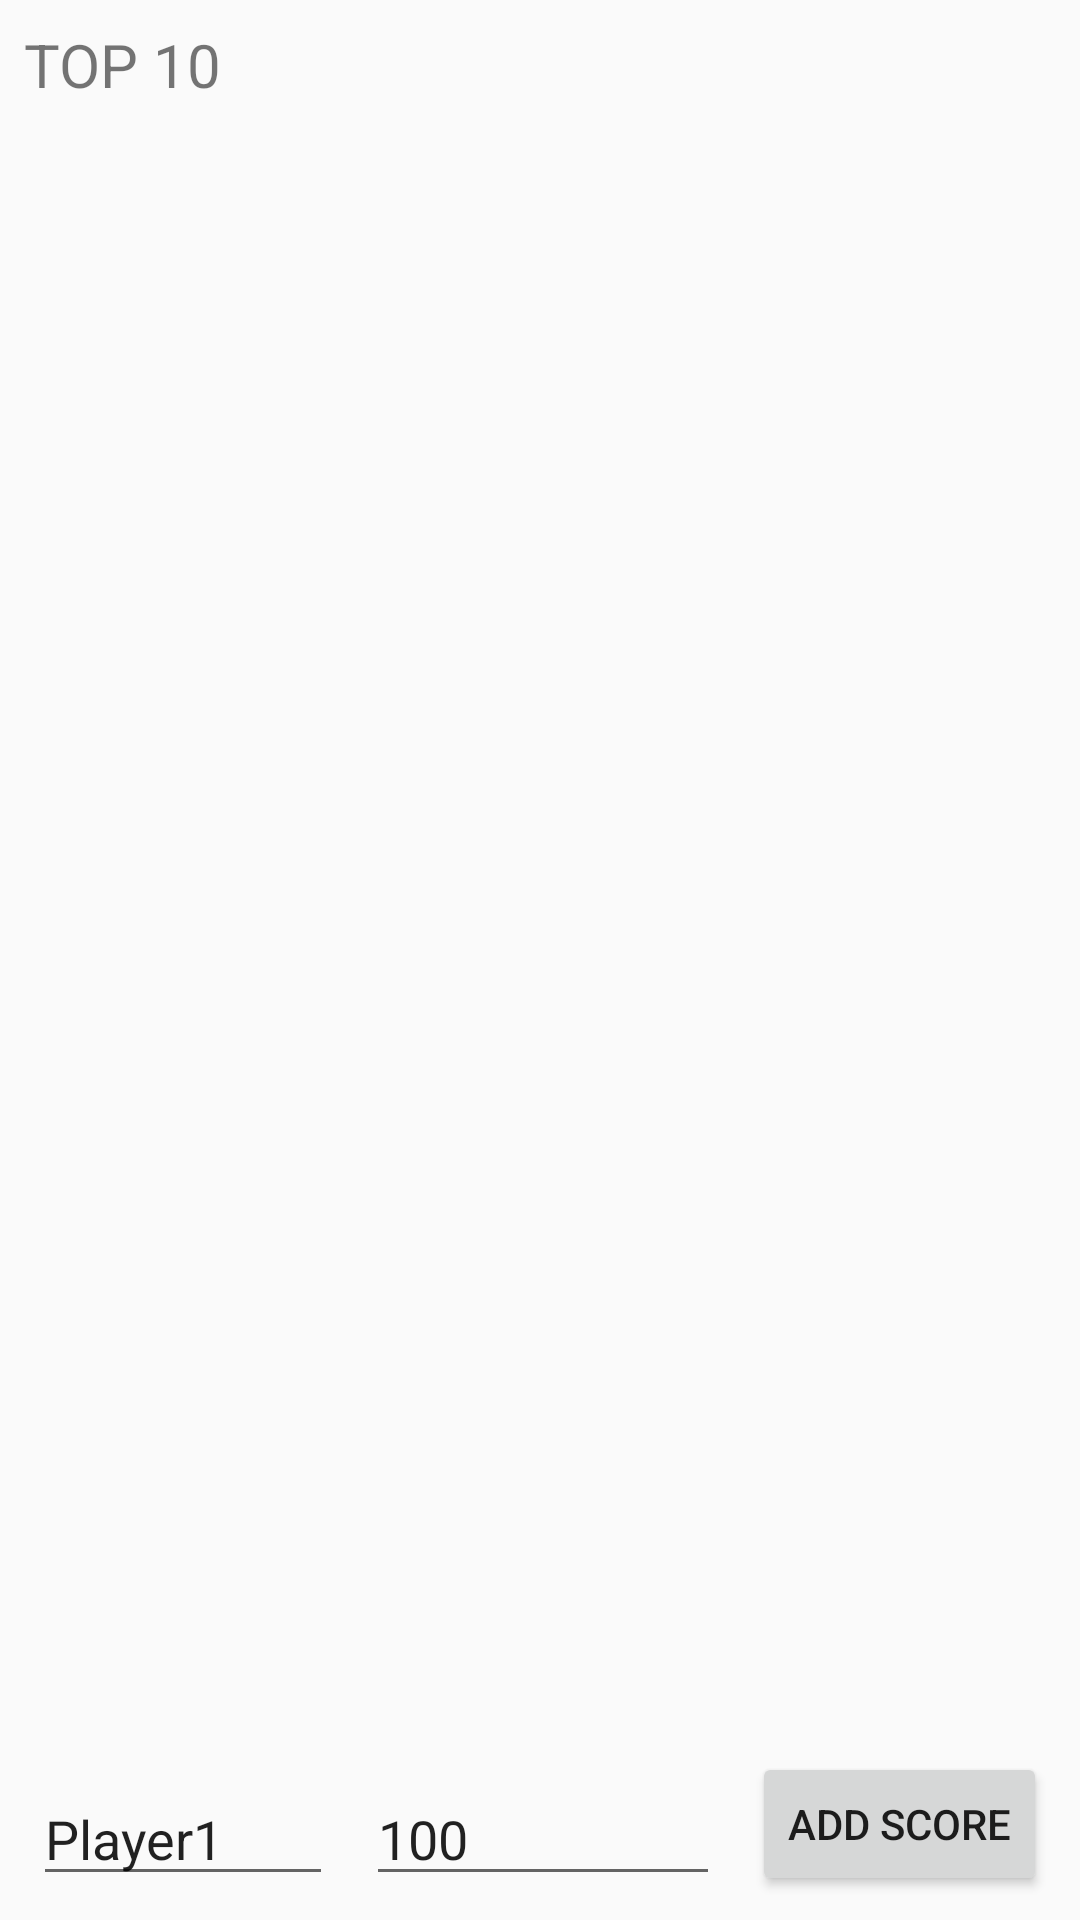

Layout XML and referenced resources for this Android screen:
<!-- AndroidManifest.xml: application theme AppTheme -->
<!-- res/layout/activity_highscores.xml -->
<?xml version="1.0" encoding="utf-8"?>
<android.support.constraint.ConstraintLayout
        xmlns:android="http://schemas.android.com/apk/res/android"
        xmlns:tools="http://schemas.android.com/tools"
        xmlns:app="http://schemas.android.com/apk/res-auto"
        android:layout_width="match_parent"
        android:layout_height="match_parent"
        tools:context=".HighscoresActivity">

    <ListView
            android:layout_width="0dp"
            android:layout_height="0dp"
            app:layout_constraintStart_toStartOf="parent"
            android:layout_marginStart="8dp"
            app:layout_constraintEnd_toEndOf="parent"
            android:layout_marginEnd="8dp"
            android:id="@+id/highscores_list_view"
            android:layout_marginBottom="8dp" app:layout_constraintBottom_toTopOf="@+id/edit_score"
            android:layout_marginTop="8dp" app:layout_constraintTop_toBottomOf="@+id/top_ten_text"/>
    <TextView
            android:text="@string/top_ten"
            android:layout_width="wrap_content"
            android:layout_height="wrap_content"
            android:textSize="20sp"
            android:id="@+id/top_ten_text"
            app:layout_constraintStart_toStartOf="parent"
            android:layout_marginStart="8dp"
            app:layout_constraintEnd_toEndOf="parent"
            android:layout_marginEnd="8dp"
            android:layout_marginTop="8dp"
            app:layout_constraintTop_toTopOf="parent"
            app:layout_constraintHorizontal_bias="0.0"
    />
    <EditText
            android:layout_width="100dp"
            android:layout_height="wrap_content"
            android:inputType="textPersonName"
            android:text="Player1"
            android:ems="10"
            android:id="@+id/edit_name"
            app:layout_constraintStart_toStartOf="parent"
            app:layout_constraintHorizontal_bias="0.5"
            app:layout_constraintEnd_toStartOf="@+id/edit_score"
            android:layout_marginBottom="8dp"
            app:layout_constraintBottom_toBottomOf="parent"/>
    <EditText
            android:layout_width="118dp"
            android:layout_height="wrap_content"
            android:inputType="number"
            android:ems="10"
            android:id="@+id/edit_score"
            app:layout_constraintStart_toEndOf="@+id/edit_name"
            app:layout_constraintHorizontal_bias="0.5"
            app:layout_constraintEnd_toStartOf="@+id/add_score_button"
            android:layout_marginBottom="8dp"
            app:layout_constraintBottom_toBottomOf="parent" android:text="100"/>
    <Button
            android:text="@string/add_score_button_text"
            android:layout_width="wrap_content"
            android:layout_height="wrap_content"
            android:id="@+id/add_score_button"
            app:layout_constraintStart_toEndOf="@+id/edit_score"
            app:layout_constraintHorizontal_bias="0.5"
            app:layout_constraintEnd_toEndOf="parent"
            android:layout_marginBottom="8dp"
            app:layout_constraintBottom_toBottomOf="parent"/>
</android.support.constraint.ConstraintLayout>
<!-- resources referenced by this layout -->
<resources>
  <string name="add_score_button_text">Add Score</string>
  <string name="top_ten">TOP 10</string>
  <style name="AppTheme" parent="@style/Theme.AppCompat.Light.NoActionBar">
          
          <item name="colorPrimary">@color/colorPrimary</item>
          <item name="colorPrimaryDark">@color/colorPrimaryDark</item>
          <item name="colorAccent">@color/colorAccent</item>
  
      </style>
  <color name="colorPrimary">#A52A2A</color>
  <color name="colorPrimaryDark">#800000</color>
  <color name="colorAccent">#D81B60</color>
</resources>
